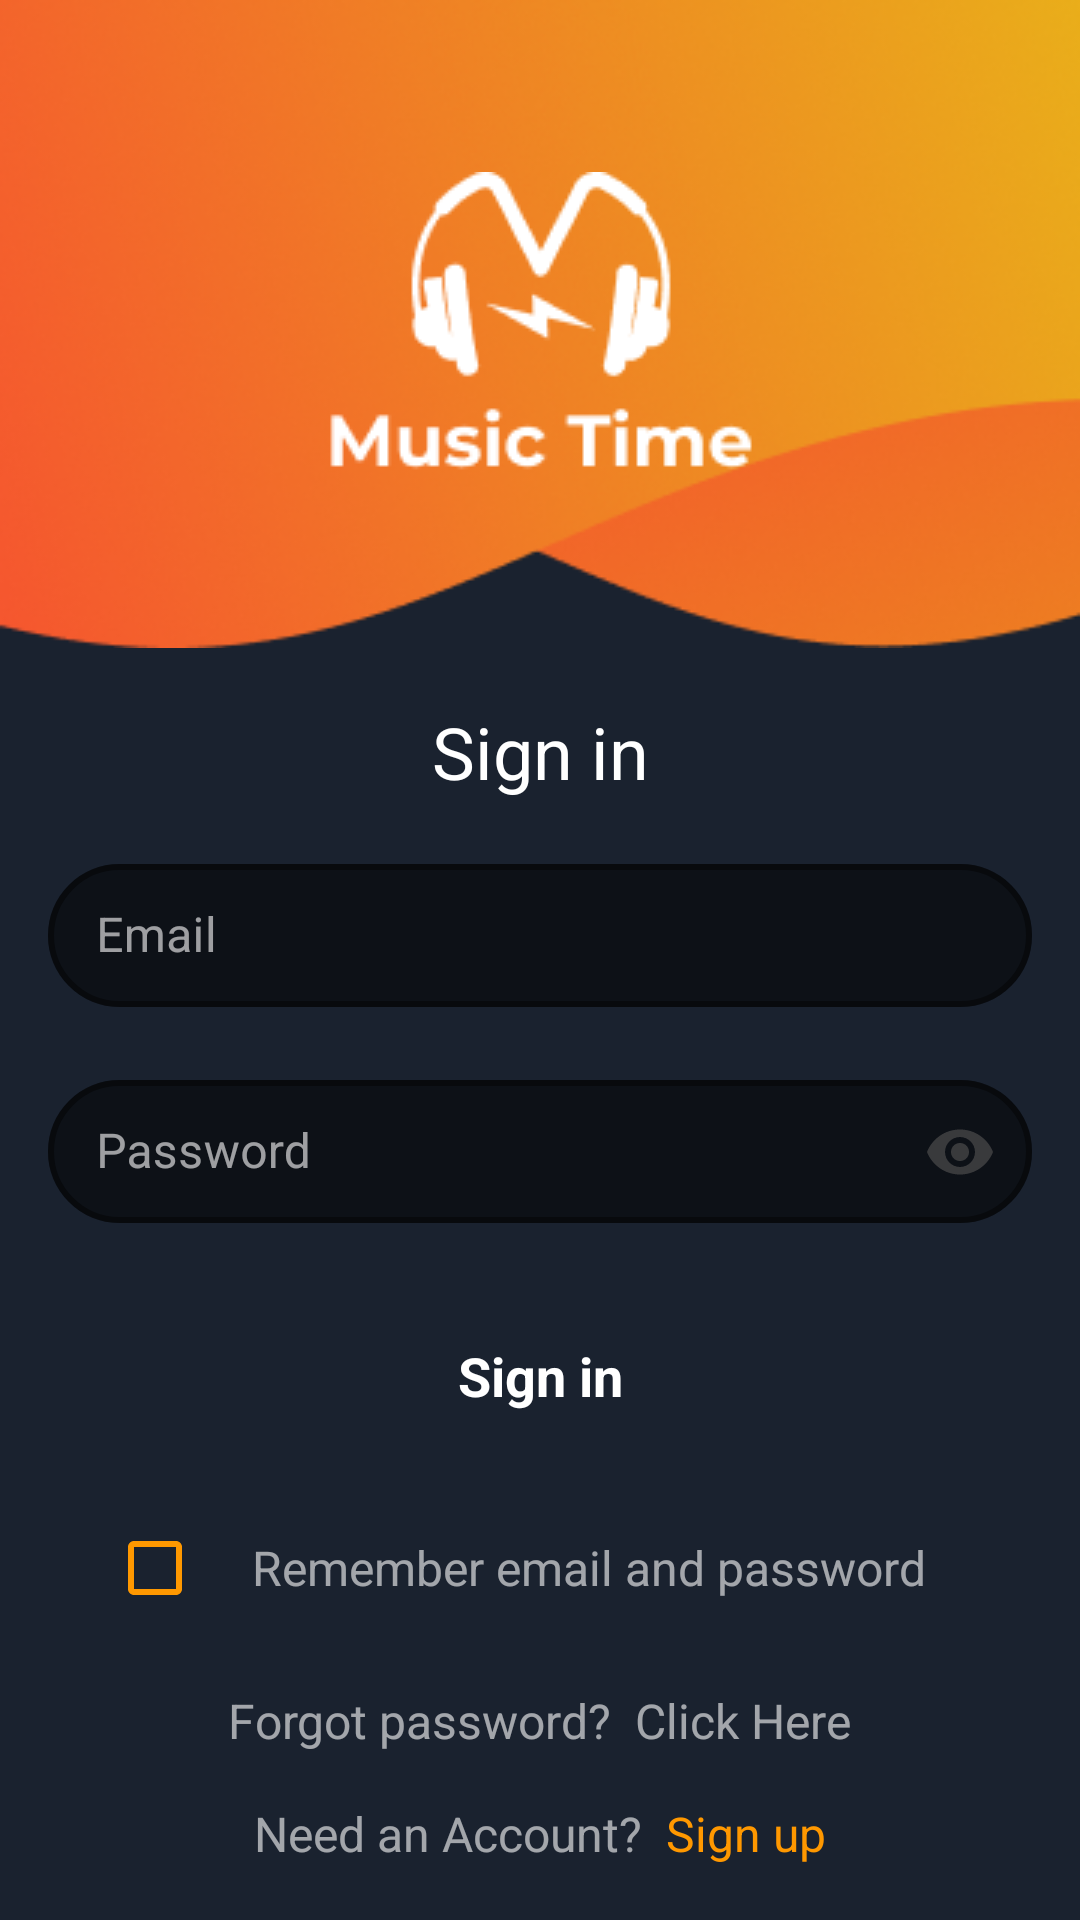

Layout XML and referenced resources for this Android screen:
<!-- AndroidManifest.xml: application theme Theme.MusicGalleryApplication -->
<!-- res/layout/layout_login.xml -->
<?xml version="1.0" encoding="utf-8"?>
<ScrollView xmlns:android="http://schemas.android.com/apk/res/android"
    android:layout_width="match_parent"
    android:layout_height="match_parent"
    android:background="@color/background"
    android:fillViewport="true">

    <androidx.constraintlayout.widget.ConstraintLayout xmlns:android="http://schemas.android.com/apk/res/android"
        xmlns:app="http://schemas.android.com/apk/res-auto"
        xmlns:tools="http://schemas.android.com/tools"
        android:layout_width="match_parent"
        android:layout_height="match_parent"
        android:background="@color/background"
        tools:context=".mvvm.ui.mainSignUp.acticityOld.SignUpActivityView" >

        <FrameLayout
            android:id="@+id/upperComponent"
            android:layout_width="match_parent"
            android:layout_height="216dp"

            app:layout_constraintTop_toTopOf="parent"
            app:layout_constraintLeft_toLeftOf="parent"
            app:layout_constraintRight_toRightOf="parent"

            app:layout_constraintVertical_chainStyle="packed"
            android:layout_marginBottom="8dp" >

            <androidx.appcompat.widget.AppCompatImageView
                android:id="@+id/intersect_right"
                app:srcCompat="@drawable/intersect_right"
                android:layout_width="match_parent"
                android:layout_height="wrap_content"
                android:scaleType="fitXY"
                android:layout_gravity="right|bottom" />

            <androidx.appcompat.widget.AppCompatImageView
                android:id="@+id/intersect_left"
                app:srcCompat="@drawable/intersect_left"
                android:layout_width="match_parent"
                android:layout_height="wrap_content"
                android:scaleType="fitXY"
                android:layout_gravity="left|bottom" />

            <androidx.appcompat.widget.AppCompatImageView
                android:id="@+id/appImage"
                app:srcCompat="@drawable/group"
                android:layout_width="143dp"
                android:layout_height="101dp"
                android:layout_gravity="center" />

        </FrameLayout>

       <TextView
            android:id="@+id/upperText"
            style="@style/login_title"
            android:text="@string/login_signIn"

            android:layout_width="wrap_content"
            android:layout_height="wrap_content"
            android:layout_marginBottom="@dimen/space_underElement"

            app:layout_constraintTop_toBottomOf="@+id/upperComponent"
            app:layout_constraintLeft_toLeftOf="parent"
            app:layout_constraintRight_toRightOf="parent"
            app:layout_constraintBottom_toTopOf="@+id/emailField"

            app:layout_constraintVertical_chainStyle="packed" />

        <com.google.android.material.textfield.TextInputLayout
            android:id="@+id/emailField"
            style="@style/MyInputLayoutStyle"
            android:textColorHint="@color/white_transparent_60"
            app:boxStrokeColor="@color/box_stroke_color_default"
            app:startIconDrawable="@drawable/email"
            app:startIconContentDescription="@string/content_description_email"
            app:startIconTint="@color/gray_startIcon_TextInputLayout"
            android:hint="@string/signUp_email"
            app:errorEnabled="true"

            android:layout_width="match_parent"
            android:layout_height="@dimen/textInput_height"
            android:paddingHorizontal="@dimen/space_beforeOrAfterElement"
            android:layout_marginBottom="@dimen/space_beforeOrAfterElement"

            app:layout_constraintTop_toBottomOf="@+id/upperText"
            app:layout_constraintLeft_toLeftOf="parent"
            app:layout_constraintRight_toRightOf="parent"
            app:layout_constraintBottom_toTopOf="@+id/passwordField"

            app:layout_constraintVertical_chainStyle="packed" >

            <com.google.android.material.textfield.TextInputEditText
                android:id="@+id/emailField_editText"
                android:textColor="@color/white"
                android:layout_width="match_parent"
                android:layout_height="wrap_content"
                android:inputType="textEmailAddress" />
        </com.google.android.material.textfield.TextInputLayout>

        <com.google.android.material.textfield.TextInputLayout
            android:id="@+id/passwordField"
            style="@style/MyInputLayoutStyle"
            android:textColorHint="@color/white_transparent_60"
            app:boxStrokeColor="@color/box_stroke_color_default"
            app:startIconDrawable="@drawable/password"
            app:startIconContentDescription="@string/content_description_password"
            app:startIconTint="@color/gray_startIcon_TextInputLayout"
            app:endIconTint="@color/gray_startIcon_TextInputLayout"
            android:hint="@string/signUp_password"
            app:endIconMode="password_toggle"

            android:layout_width="match_parent"
            android:layout_height="@dimen/textInput_height"
            android:paddingHorizontal="@dimen/space_beforeOrAfterElement"
            android:layout_marginBottom="@dimen/space_beforeOrAfterElement"

            app:layout_constraintTop_toBottomOf="@+id/emailField"
            app:layout_constraintLeft_toLeftOf="parent"
            app:layout_constraintRight_toRightOf="parent"
            app:layout_constraintBottom_toTopOf="@+id/buttonLogin"

            app:layout_constraintVertical_chainStyle="packed" >

            <com.google.android.material.textfield.TextInputEditText
                android:textColor="@color/white"
                android:layout_width="match_parent"
                android:layout_height="wrap_content"
                android:inputType="textPassword" />
        </com.google.android.material.textfield.TextInputLayout>

        <androidx.appcompat.widget.AppCompatButton
            android:id="@+id/buttonLogin"
            style="@style/Widget.AppCompat.ActionButton"
            app:backgroundTint="@null"
            android:background="@drawable/button_rounded_corners"
            android:text="@string/login_signIn"
            android:textColor="@color/white"
            android:textSize="@dimen/button_text"
            android:textStyle="bold"

            android:layout_width="match_parent"
            android:layout_height="wrap_content"
            android:layout_marginTop="@dimen/space_small"
            android:layout_marginHorizontal="@dimen/space_beforeOrAfterElement"
            android:layout_marginBottom="@dimen/space_beforeOrAfterElement"

            app:layout_constraintTop_toBottomOf="@+id/passwordField"
            app:layout_constraintLeft_toLeftOf="parent"
            app:layout_constraintRight_toRightOf="parent"
            app:layout_constraintBottom_toTopOf="@+id/checkBox_remember"

            app:layout_constraintVertical_chainStyle="packed" />

        <androidx.appcompat.widget.AppCompatCheckBox
            android:id="@+id/checkBox_remember"
            style="@style/login_bottom"
            android:buttonTint="@color/bright_orange"
            android:text="@string/signUp_CheckBox"
            android:gravity="center"

            android:layout_width="wrap_content"
            android:layout_height="wrap_content"
            android:paddingHorizontal="@dimen/space_beforeOrAfterElement"
            android:layout_marginBottom="@dimen/space_beforeOrAfterElement"

            app:layout_constraintTop_toBottomOf="@+id/buttonLogin"
            app:layout_constraintLeft_toLeftOf="parent"
            app:layout_constraintRight_toRightOf="parent"
            app:layout_constraintBottom_toTopOf="@+id/bottomComponent"

            app:layout_constraintVertical_chainStyle="packed" />

        <LinearLayout
            android:id="@+id/bottomComponent"
            android:gravity="center"
            android:orientation="horizontal"

            android:layout_width="match_parent"
            android:layout_height="wrap_content"
            android:layout_marginBottom="@dimen/space_beforeOrAfterElement"

            app:layout_constraintTop_toBottomOf="@+id/checkBox_remember"
            app:layout_constraintLeft_toLeftOf="parent"
            app:layout_constraintRight_toRightOf="parent"
            app:layout_constraintBottom_toTopOf="@+id/bottomComponent2"

            app:layout_constraintVertical_chainStyle="packed">

            <TextView
                android:id="@+id/bottomComponent_lowerText"
                style="@style/login_bottom"
                android:text="@string/login_forgotPassword"

                android:layout_width="wrap_content"
                android:layout_height="wrap_content"
                android:paddingEnd="@dimen/space_small"/>

            <TextView
                android:id="@+id/bottomComponent_lowerText2"
                style="@style/login_bottom"
                android:text="@string/login_clickHere"

                android:layout_width="wrap_content"
                android:layout_height="wrap_content" />

        </LinearLayout>

        <LinearLayout
            android:id="@+id/bottomComponent2"
            android:orientation="horizontal"
            android:gravity="center"

            android:layout_width="match_parent"
            android:layout_height="wrap_content"

            app:layout_constraintTop_toBottomOf="@+id/bottomComponent"
            app:layout_constraintLeft_toLeftOf="parent"
            app:layout_constraintRight_toRightOf="parent"
            app:layout_constraintBottom_toBottomOf="parent"

            app:layout_constraintVertical_chainStyle="packed">

            <TextView
                android:id="@+id/bottomComponent2_lowerText"
                style="@style/login_bottom"
                android:text="@string/login_needAnAccount"

                android:layout_width="wrap_content"
                android:layout_height="wrap_content"
                android:paddingEnd="@dimen/space_small"/>

            <TextView
                android:id="@+id/bottomComponent2_lowerText2"
                style="@style/login_bottom_orange"
                android:text="@string/login_signUp"

                android:layout_width="wrap_content"
                android:layout_height="wrap_content" />

        </LinearLayout>

        
        <FrameLayout
            android:id="@+id/frameLayout"
            android:background="@color/black_transparent"
            android:visibility="gone"

            android:layout_width="match_parent"
            android:layout_height="match_parent" />

        <ProgressBar
            android:id="@+id/progressCircular"
            android:visibility="gone"

            android:layout_width="60dp"
            android:layout_height="60dp"

            app:layout_constraintTop_toTopOf="parent"
            app:layout_constraintLeft_toLeftOf="parent"
            app:layout_constraintRight_toRightOf="parent"
            app:layout_constraintBottom_toBottomOf="parent" />

    </androidx.constraintlayout.widget.ConstraintLayout>

</ScrollView>
<!-- resources referenced by this layout -->
<resources>
  <color name="background">#1A222F</color>
  <color name="black_transparent">#39000000</color>
  <color name="bright_orange">#FF9800</color>
  <color name="gray_startIcon_TextInputLayout">#393A3C</color>
  <color name="white">#FFFFFFFF</color>
  <color name="white_transparent_60">#99FFFFFF</color>
  <dimen name="button_text">18sp</dimen>
  <dimen name="space_beforeOrAfterElement">16dp</dimen>
  <dimen name="space_small">8dp</dimen>
  <dimen name="space_underElement">16dp</dimen>
  <dimen name="textInput_height">56dp</dimen>
  <string name="content_description_email">Email</string>
  <string name="content_description_password">Password</string>
  <string name="login_clickHere">Click Here</string>
  <string name="login_forgotPassword">Forgot password?</string>
  <string name="login_needAnAccount">Need an Account?</string>
  <string name="login_signIn">Sign in</string>
  <string name="login_signUp">Sign up</string>
  <string name="signUp_CheckBox">Remember email and password</string>
  <string name="signUp_email">Email</string>
  <string name="signUp_password">Password</string>
  <style name="MyInputLayoutStyle" parent="Widget.MaterialComponents.TextInputLayout.OutlinedBox.Dense">
          <item name="boxStrokeWidth">2dp</item>
          <item name="boxStrokeWidthFocused">2dp</item>
          <item name="boxBackgroundColor">@color/black_transparent_50</item>
      </style>
  <style name="login_bottom" parent="@style/playlists_title">
          <item name="android:textSize">16sp</item>
          <item name="fontWeight">500</item>
      </style>
  <style name="login_bottom_orange" parent="@style/playlists_title">
          <item name="android:textColor">@color/bright_orange</item>
          <item name="android:textSize">16sp</item>
      </style>
  <style name="login_title" parent="@style/playlists_title">
          <item name="android:textColor">@color/white</item>
          <item name="android:textSize">24sp</item>
          <item name="fontWeight">500</item>
      </style>
  <color name="black_transparent_50">#80000000</color>
  <style name="playlists_title" parent="@style/TextAppearance.AppCompat">
          <item name="android:textColor">@color/white_transparent_60</item>
          <item name="fontFamily">@font/comfortaa_variable_font_wght</item>
          <item name="android:textSize">18sp</item>
          <item name="fontStyle">normal</item>
          <item name="fontWeight">800</item>
          <item name="lineHeight">22sp</item>
      </style>
  <color name="teal_200">#FF03DAC5</color>
  <color name="teal_700">#FF018786</color>
  <style name="ShapeAppearance.MyApp.SmallComponent" parent="ShapeAppearance.MaterialComponents.SmallComponent">
          <item name="cornerFamily">rounded</item>
          <item name="cornerSize">24dp</item>
      </style>
  <style name="ShapeAppearance.MyApp.MediumComponent" parent="ShapeAppearance.MaterialComponents.MediumComponent">
          <item name="cornerFamily">rounded</item>
          <item name="cornerSize">24dp</item>
      </style>
  <style name="ShapeAppearance.MyApp.LargeComponent" parent="ShapeAppearance.MaterialComponents.LargeComponent">
          <item name="cornerFamily">rounded</item>
          <item name="cornerSize">24dp</item>
      </style>
</resources>
